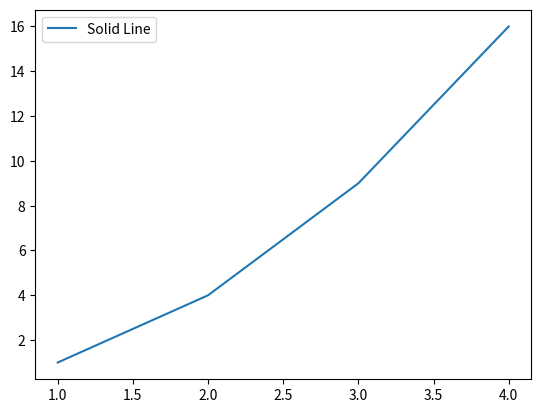
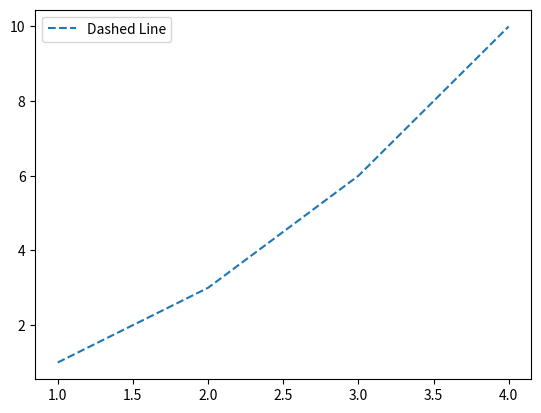

These figures' Python source, in order:
import matplotlib.pyplot as plt

def add(a, b):
  return a + b

# First plot with a solid line
plt.figure()  # Create the first figure
plt.plot([1, 2, 3, 4], [1, 4, 9, 16], linestyle='-', label='Solid Line')  # Plot with solid line style (abbreviated as '-')
plt.legend()  # Show legend for the first figure
fig1 = plt.gcf()  # Get reference to the first figure

# Second plot with a dashed line
plt.figure()  # Create the second figure
plt.plot([1, 2, 3, 4], [1, 3, 6, 10], linestyle='--', label='Dashed Line')  # Plot with dashed line style (abbreviated as '--')
plt.legend()  # Show legend for the second figure
fig2 = plt.gcf()  # Get reference to the second figure

# Show the plots
#plt.show()

# Now 'fig1' and 'fig2' hold references to their respective figures
# Each plot has its own line style defined using abbreviated aliases